Run: headless pygame with SDL's dummy video driver; simulated clock (each Clock.tick advances the game by its frame time, no real sleeping); random seed 0; keys injected as events and as key.get_pressed() state; no mouse input.
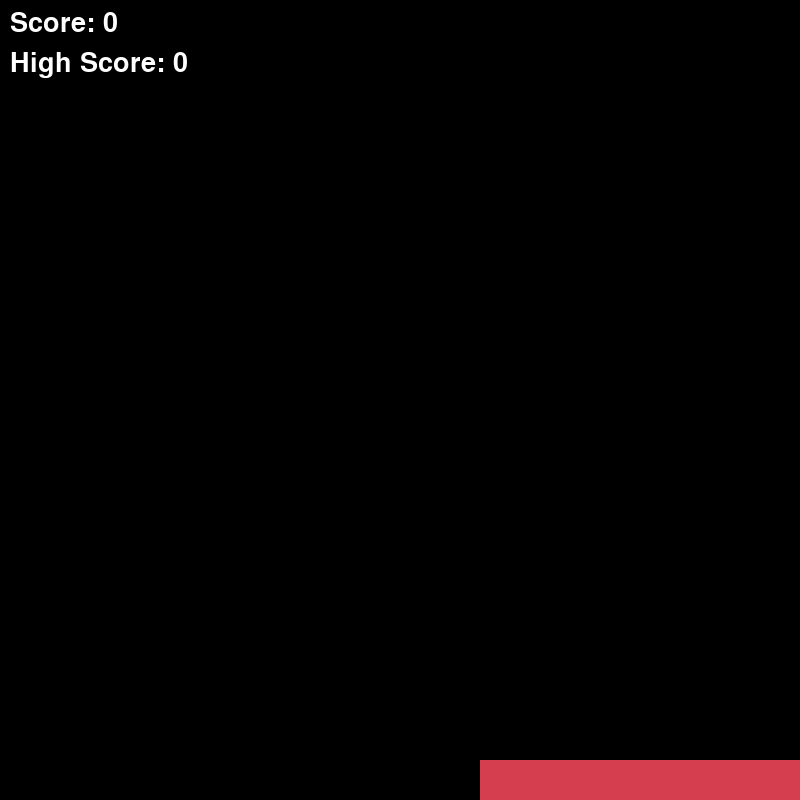
Frame 1 of 4 · flips 1–60 · no input
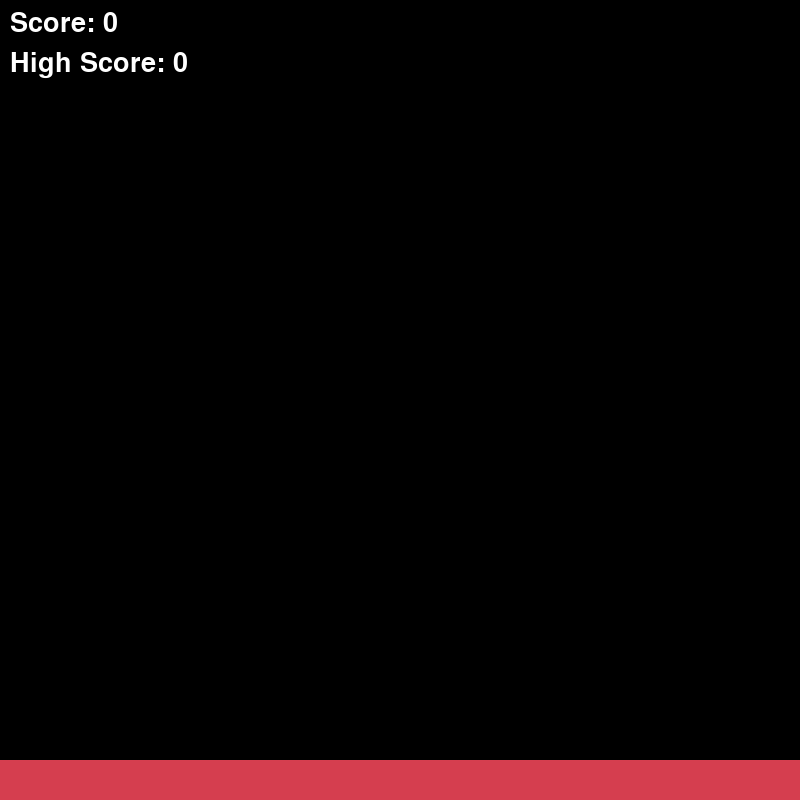
Frame 2 of 4 · flips 61–180 · tapped SPACE, RETURN · held RIGHT (→), D
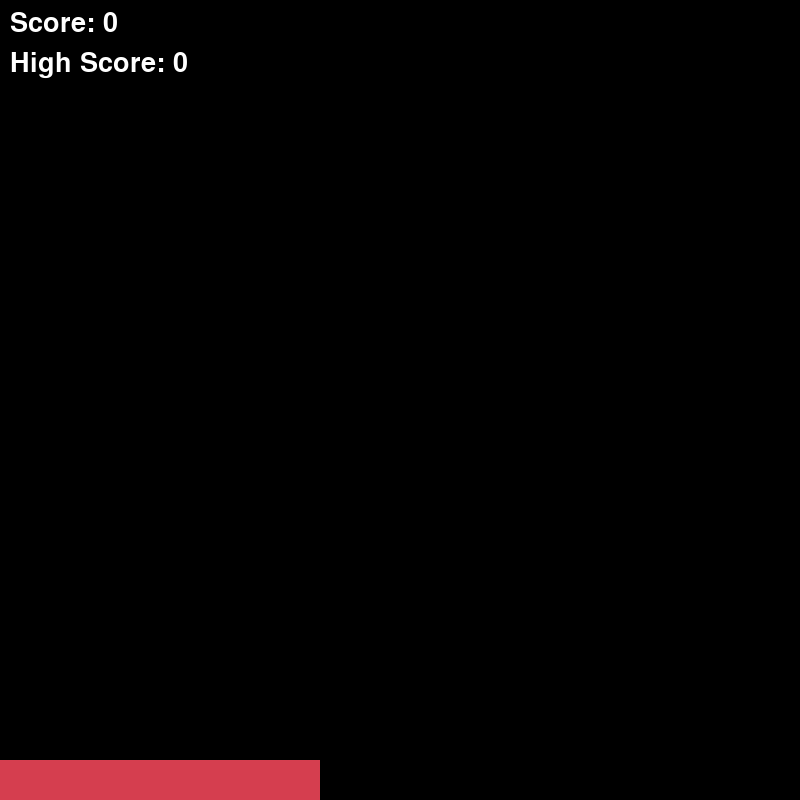
Frame 3 of 4 · flips 181–300 · held DOWN (↓), S
Frame 4 of 4 · flips 301–420 · held LEFT (←), A, UP (↑), W · screen same as frame 1, image omitted

The pygame program that drew these frames:

#Project 8(Stacks)
import pygame
import random

def generate_random_color():
    return (random.randint(0, 255), random.randint(0, 255), random.randint(0, 255))

#constants
S_WIDTH = 800
S_HEIGHT = 800
COLS = 10
ROWS = 20
B_HEIGHT = S_HEIGHT/ROWS
B_WIDTH = S_WIDTH/COLS

#Variables
speed = 100
y = S_HEIGHT - B_HEIGHT #y keeps track of the top of our  current rectangle 
left = 0
right = S_WIDTH
width = right - left
prev_left = left
prev_right = right
prev_width = width
color = (213, 62, 79)
direction = "l"
score = 0
high_score = 0

#initialize pygame
pygame.init()

#Set up the screen
screen = pygame.display.set_mode((S_WIDTH, S_HEIGHT))
pygame.display.set_caption("Stacks")

font = pygame.font.SysFont(None, 40)

#game Loop
loop = True
while loop:
    pygame.time.delay(speed)
    for event in pygame.event.get():
        if event.type == pygame.QUIT:
            loop = False

    keys = pygame.key.get_pressed()
    if keys[pygame.K_SPACE]:
        if right <= prev_left or left >= prev_right:
            pygame.time.delay(1000)
            screen.fill((0, 0, 0))
            left = 0
            width = S_WIDTH
            right = S_WIDTH
            prev_left = left
            prev_right = right
            prev_width = width
            y = S_HEIGHT - B_HEIGHT
            direction = "l"
            if score > high_score:
                high_score = score
            score = 0
        else:
            if left != prev_left:
                left = max(left, prev_left)
                right = min(right, prev_right)
                width = right - left
            prev_left = left
            prev_right = right
            prev_width = width
            screen.fill((0, 0, 0), (0, y, S_WIDTH, B_HEIGHT))
            color = generate_random_color()
            pygame.draw.rect(screen, color, (left, y, width, B_HEIGHT))
            y -= B_HEIGHT
            score += 1

    screen.fill((0, 0, 0), (0, y, S_WIDTH, B_HEIGHT))
    if left < 0-width+2*B_WIDTH:
        direction = "r"
    elif left > S_WIDTH-2*B_WIDTH:
        direction = "l"
    if direction == "r":
        left += B_WIDTH
        right += B_WIDTH
    elif direction == "l":
        left -= B_WIDTH
        right -= B_WIDTH
    pygame.draw.rect(screen, color, (left, y, width, B_HEIGHT))

    # Display scores on the screen
    score_text = font.render("Score: " + str(score), True, (255, 255, 255))
    high_score_text = font.render("High Score: " + str(high_score), True, (255, 255, 255))

    # Clear previous texts by filling the area with black color
    screen.fill((0, 0, 0), (10, 10, 200, 40))
    screen.fill((0, 0, 0), (10, 50, 250, 40))

    # Blit the updated score and high score texts
    screen.blit(score_text, (10, 10))
    screen.blit(high_score_text, (10, 50))
    
    pygame.display.update()

pygame.quit()
